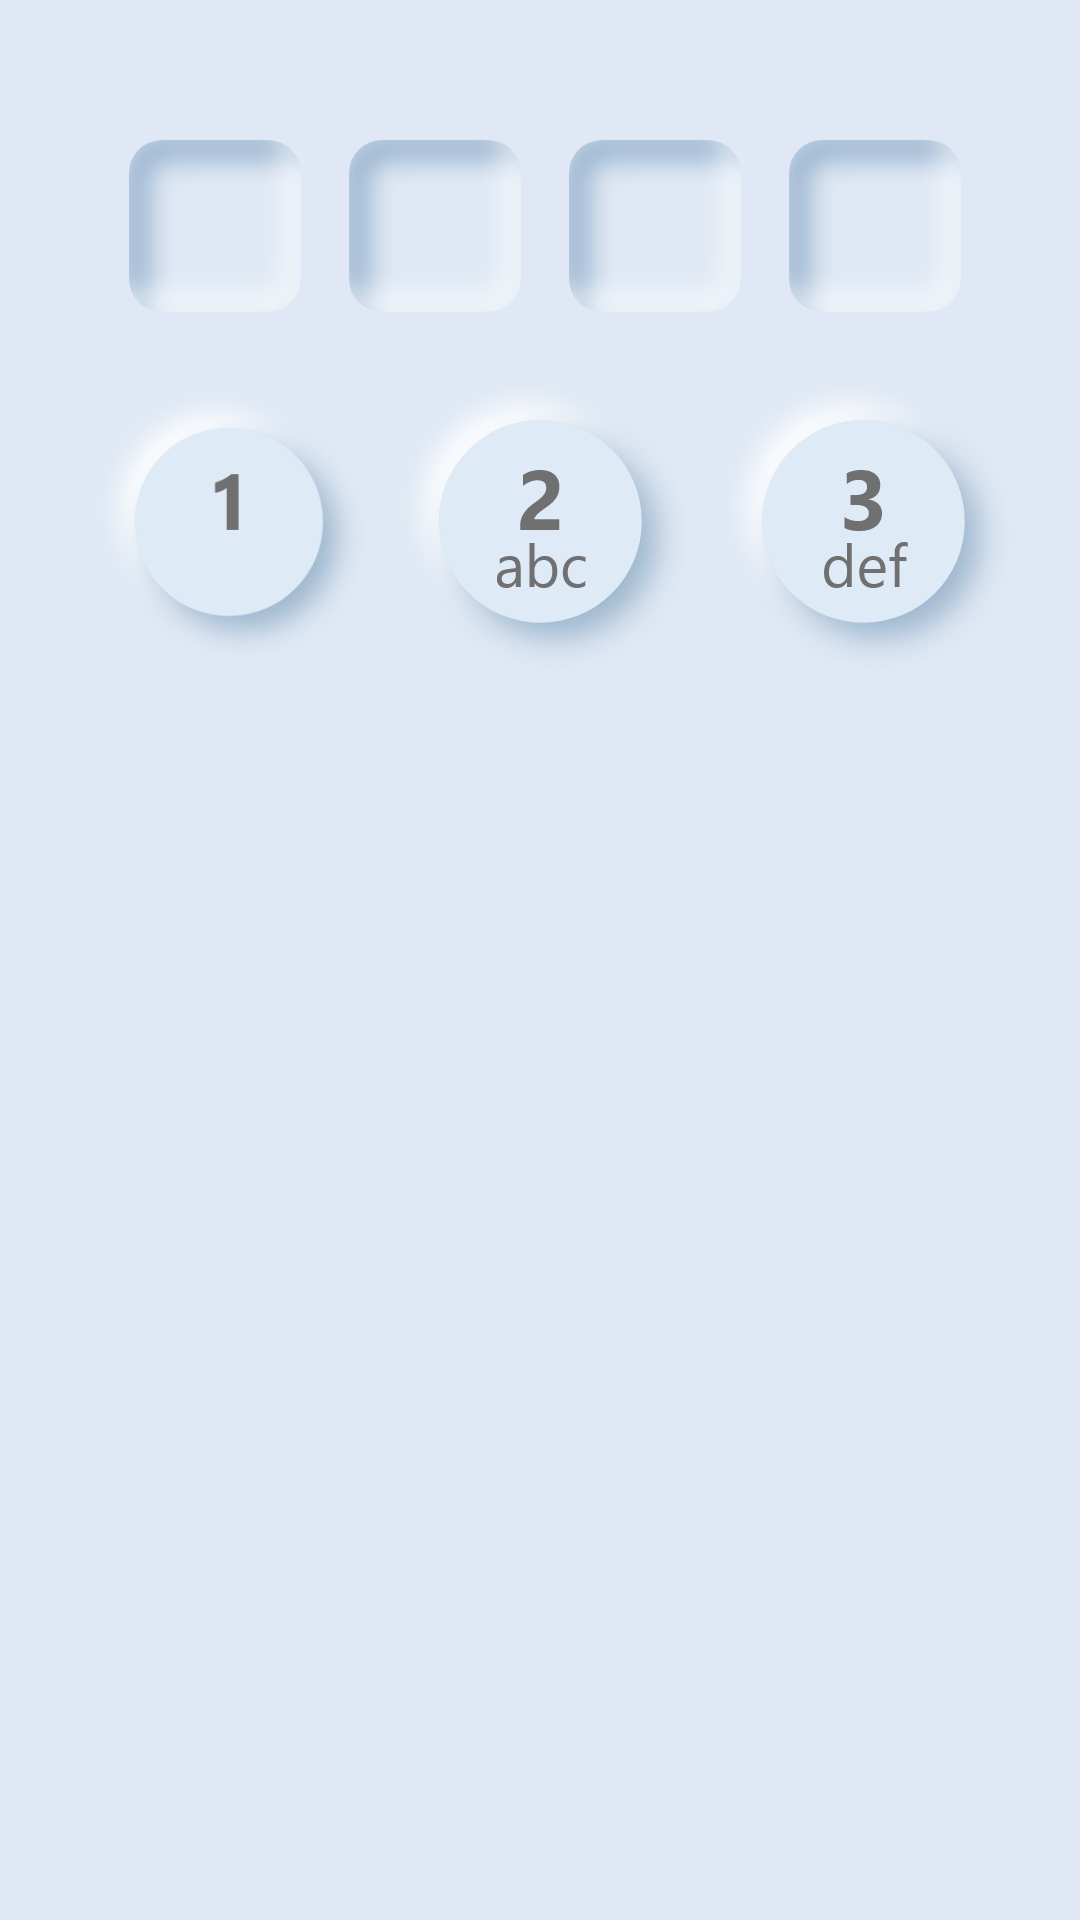

Here is an Android app screen rendered from its layout file. Give the layout XML and the strings, colors and styles it references.
<!-- AndroidManifest.xml: application theme Theme.BLUETOOTH__FINAL__CAMERA -->
<!-- res/layout/activity_log_in.xml -->
<?xml version="1.0" encoding="utf-8"?>
<androidx.constraintlayout.widget.ConstraintLayout xmlns:android="http://schemas.android.com/apk/res/android"
    xmlns:app="http://schemas.android.com/apk/res-auto"
    xmlns:tools="http://schemas.android.com/tools"
    android:layout_width="match_parent"
    android:layout_height="match_parent"
    android:background="#DFE8F4"
    tools:context=".LogInActivity">

    <androidx.constraintlayout.widget.Guideline
        android:id="@+id/guideline2"
        android:layout_width="wrap_content"
        android:layout_height="wrap_content"
        android:orientation="vertical"
        app:layout_constraintGuide_percent="0.05" />

    <androidx.constraintlayout.widget.Guideline
        android:id="@+id/guideline3"
        android:layout_width="wrap_content"
        android:layout_height="wrap_content"
        android:orientation="vertical"
        app:layout_constraintGuide_percent="0.95" />

    <ImageView
        android:id="@+id/imageView4"
        android:tag="2"
        android:layout_width="wrap_content"
        android:layout_height="wrap_content"
        android:layout_marginTop="120dp"
        app:layout_constraintEnd_toStartOf="@+id/guideline3"
        app:layout_constraintStart_toStartOf="@+id/guideline2"
        app:layout_constraintTop_toTopOf="parent"
        app:srcCompat="@drawable/number2" />

    <ImageView
        android:id="@+id/imageView5"
        android:tag="1"
        android:layout_width="100dp"
        android:layout_height="100dp"
        android:scaleType="centerCrop"
        app:layout_constraintBottom_toBottomOf="@+id/imageView4"
        app:layout_constraintEnd_toStartOf="@+id/imageView4"
        app:layout_constraintTop_toTopOf="@+id/imageView4"
        app:srcCompat="@drawable/number1" />

    <ImageView
        android:tag="3"
        android:id="@+id/imageView6"
        android:layout_width="wrap_content"
        android:layout_height="wrap_content"
        app:layout_constraintBottom_toBottomOf="@+id/imageView4"
        app:layout_constraintStart_toEndOf="@+id/imageView4"
        app:layout_constraintTop_toTopOf="@+id/imageView4"
        app:srcCompat="@drawable/number3" />

    <ImageView
        android:id="@+id/imageView7"
        android:layout_width="wrap_content"
        android:layout_height="wrap_content"
        android:layout_marginTop="-1000dp"
        android:tag="4"
        app:layout_constraintEnd_toStartOf="@+id/imageView4"
        app:layout_constraintHorizontal_bias="1.0"
        app:layout_constraintStart_toStartOf="@+id/imageView5"
        app:layout_constraintTop_toBottomOf="@+id/imageView5"
        app:srcCompat="@drawable/number4" />

    <ImageView
        android:tag="5"
        android:id="@+id/imageView8"
        android:layout_width="wrap_content"
        android:layout_height="wrap_content"
        app:layout_constraintBottom_toBottomOf="@+id/imageView7"
        app:layout_constraintStart_toEndOf="@+id/imageView7"
        app:layout_constraintTop_toBottomOf="@+id/imageView5"
        app:srcCompat="@drawable/number5" />

    <ImageView
        android:tag="6"
        android:id="@+id/imageView9"
        android:layout_width="wrap_content"
        android:layout_height="wrap_content"
        app:layout_constraintBottom_toBottomOf="@+id/imageView8"
        app:layout_constraintStart_toEndOf="@+id/imageView8"
        app:layout_constraintTop_toBottomOf="@+id/imageView4"
        app:layout_constraintVertical_bias="0.0"
        app:srcCompat="@drawable/number6" />

    <ImageView
        android:tag="7"
        android:id="@+id/imageView10"
        android:layout_width="wrap_content"
        android:layout_height="wrap_content"
        app:layout_constraintEnd_toEndOf="@+id/imageView7"
        app:layout_constraintStart_toStartOf="@+id/imageView7"
        app:layout_constraintTop_toBottomOf="@+id/imageView7"
        app:srcCompat="@drawable/number7" />

    <ImageView
        android:tag="8"
        android:id="@+id/imageView11"
        android:layout_width="wrap_content"
        android:layout_height="wrap_content"
        app:layout_constraintBottom_toBottomOf="@+id/imageView10"
        app:layout_constraintStart_toEndOf="@+id/imageView10"
        app:layout_constraintTop_toBottomOf="@+id/imageView7"
        app:srcCompat="@drawable/number8" />

    <ImageView
        android:id="@+id/imageView12"
        android:layout_width="wrap_content"
        android:layout_height="wrap_content"
        android:tag="9"
        app:layout_constraintBottom_toBottomOf="@+id/imageView11"
        app:layout_constraintStart_toEndOf="@+id/imageView11"
        app:layout_constraintTop_toBottomOf="@+id/imageView8"
        app:layout_constraintVertical_bias="0.0"
        app:srcCompat="@drawable/number9" />

    <ImageView
        android:id="@+id/imageView13"
        android:layout_width="wrap_content"
        android:layout_height="wrap_content"
        app:layout_constraintEnd_toEndOf="@+id/imageView10"
        app:layout_constraintStart_toStartOf="@+id/imageView10"
        app:layout_constraintTop_toBottomOf="@+id/imageView10"
        app:srcCompat="@drawable/dau_sao" />

    <ImageView
        android:tag="0"
        android:id="@+id/imageView14"
        android:layout_width="wrap_content"
        android:layout_height="wrap_content"
        app:layout_constraintBottom_toBottomOf="@+id/imageView13"
        app:layout_constraintStart_toEndOf="@+id/imageView13"
        app:layout_constraintTop_toBottomOf="@+id/imageView10"
        app:srcCompat="@drawable/number0" />

    <ImageView
        android:id="@+id/imageView15"
        android:layout_width="wrap_content"
        android:layout_height="wrap_content"
        app:layout_constraintBottom_toBottomOf="@+id/imageView14"
        app:layout_constraintStart_toEndOf="@+id/imageView14"
        app:layout_constraintTop_toBottomOf="@+id/imageView11"
        app:layout_constraintVertical_bias="1.0"
        app:srcCompat="@drawable/dau_than" />

    <ImageView
        android:id="@+id/imageView16"
        android:layout_width="wrap_content"
        android:layout_height="wrap_content"
        android:layout_marginStart="16dp"
        android:layout_marginBottom="16dp"
        app:layout_constraintBottom_toTopOf="@+id/imageView4"
        app:layout_constraintStart_toEndOf="@+id/imageView17"
        app:srcCompat="@drawable/mask_group_1" />

    <ImageView
        android:id="@+id/imageView17"
        android:layout_width="wrap_content"
        android:layout_height="wrap_content"
        app:layout_constraintBottom_toBottomOf="@+id/imageView16"
        app:layout_constraintStart_toStartOf="@+id/guideline4"
        app:layout_constraintTop_toTopOf="@+id/imageView16"
        app:srcCompat="@drawable/mask_group_1" />

    <ImageView
        android:id="@+id/imageView18"
        android:layout_width="wrap_content"
        android:layout_height="wrap_content"
        android:layout_marginStart="16dp"
        app:layout_constraintBottom_toBottomOf="@+id/imageView16"
        app:layout_constraintStart_toEndOf="@+id/imageView16"
        app:layout_constraintTop_toTopOf="@+id/imageView16"
        app:layout_constraintVertical_bias="0.0"
        app:srcCompat="@drawable/mask_group_1" />


    <ImageView
        android:id="@+id/imageView19"
        android:layout_width="wrap_content"
        android:layout_height="wrap_content"
        android:layout_marginStart="16dp"
        app:layout_constraintBottom_toBottomOf="@+id/imageView18"
        app:layout_constraintStart_toEndOf="@+id/imageView18"
        app:layout_constraintTop_toTopOf="@+id/imageView18"
        app:srcCompat="@drawable/mask_group_1" />

    <ImageView
        android:id="@+id/imageView20"
        android:layout_width="wrap_content"
        android:layout_height="wrap_content"
        app:layout_constraintEnd_toEndOf="@+id/imageView14"
        app:layout_constraintStart_toEndOf="@+id/imageView13"
        app:layout_constraintTop_toBottomOf="@+id/imageView14"
        app:srcCompat="@drawable/delete" />

    <TextView
        android:id="@+id/txtPos1"
        android:layout_width="wrap_content"
        android:layout_height="wrap_content"
        android:fontFamily="@font/regular"
        android:textSize="32sp"
        app:layout_constraintBottom_toBottomOf="@+id/imageView17"
        app:layout_constraintEnd_toEndOf="@+id/imageView17"
        app:layout_constraintStart_toStartOf="@+id/imageView17"
        app:layout_constraintTop_toTopOf="@+id/imageView17" />

    <androidx.constraintlayout.widget.Guideline
        android:id="@+id/guideline4"
        android:layout_width="wrap_content"
        android:layout_height="wrap_content"
        android:orientation="vertical"
        app:layout_constraintGuide_begin="43dp" />

    <TextView
        android:id="@+id/txtPos2"
        android:fontFamily="@font/regular"
        android:textSize="32sp"
        android:layout_width="wrap_content"
        android:layout_height="wrap_content"
        app:layout_constraintBottom_toBottomOf="@+id/imageView16"
        app:layout_constraintEnd_toEndOf="@+id/imageView16"
        app:layout_constraintStart_toStartOf="@+id/imageView16"
        app:layout_constraintTop_toTopOf="@+id/imageView16" />

    <androidx.constraintlayout.widget.Guideline
        android:id="@+id/guideline5"
        android:layout_width="wrap_content"
        android:layout_height="wrap_content"
        android:orientation="vertical"
        app:layout_constraintGuide_begin="350dp" />

    <TextView
        android:id="@+id/txtPos3"
        android:layout_width="wrap_content"
        android:layout_height="wrap_content"
        android:fontFamily="@font/regular"
        android:textSize="32sp"
        app:layout_constraintBottom_toBottomOf="@+id/imageView18"
        app:layout_constraintEnd_toEndOf="@+id/imageView18"
        app:layout_constraintStart_toStartOf="@+id/imageView18"
        app:layout_constraintTop_toTopOf="@+id/imageView18" />

    <TextView
        android:id="@+id/txtPos4"
        android:layout_width="wrap_content"
        android:layout_height="wrap_content"
        android:fontFamily="@font/regular"
        android:textSize="32sp"
        app:layout_constraintBottom_toBottomOf="@+id/imageView19"
        app:layout_constraintEnd_toEndOf="@+id/imageView19"
        app:layout_constraintStart_toStartOf="@+id/imageView19"
        app:layout_constraintTop_toTopOf="@+id/imageView19" />

</androidx.constraintlayout.widget.ConstraintLayout>
<!-- resources referenced by this layout -->
<resources>
  <!-- drawable dau_sao: png bitmap (drawable-hdpi, 17696 bytes) -->
  <!-- drawable dau_than: png bitmap (drawable-hdpi, 17791 bytes) -->
  <!-- drawable delete: png bitmap (drawable-hdpi, 17969 bytes) -->
  <!-- drawable mask_group_1: png bitmap (drawable-hdpi, 4606 bytes) -->
  <!-- drawable number0: png bitmap (drawable-hdpi, 18023 bytes) -->
  <!-- drawable number1: png bitmap (drawable-hdpi, 17409 bytes) -->
  <!-- drawable number2: png bitmap (drawable-hdpi, 18986 bytes) -->
  <!-- drawable number3: png bitmap (drawable-hdpi, 18894 bytes) -->
  <!-- drawable number4: png bitmap (drawable-hdpi, 18426 bytes) -->
  <!-- drawable number5: png bitmap (drawable-hdpi, 18286 bytes) -->
  <!-- drawable number6: png bitmap (drawable-hdpi, 18903 bytes) -->
  <!-- drawable number7: png bitmap (drawable-hdpi, 18483 bytes) -->
  <!-- drawable number8: png bitmap (drawable-hdpi, 18974 bytes) -->
  <!-- drawable number9: png bitmap (drawable-hdpi, 19421 bytes) -->
  <style name="Theme.BLUETOOTH__FINAL__CAMERA" parent="Theme.AppCompat.DayNight.NoActionBar">
          
          <item name="colorPrimary">@color/purple_500</item>
          <item name="colorPrimaryVariant">#DEEAF6</item>
          <item name="colorOnPrimary">@color/white</item>
          
          <item name="colorSecondary">@color/teal_200</item>
          <item name="colorSecondaryVariant">@color/teal_700</item>
          <item name="colorOnSecondary">@color/black</item>
          
          <item name="android:statusBarColor" tools:targetApi="l">?attr/colorPrimaryVariant</item>
          
      </style>
  <color name="purple_500">#FF6200EE</color>
  <color name="white">#FFFFFFFF</color>
  <color name="teal_200">#FF03DAC5</color>
  <color name="teal_700">#FF018786</color>
  <color name="black">#FF000000</color>
</resources>
